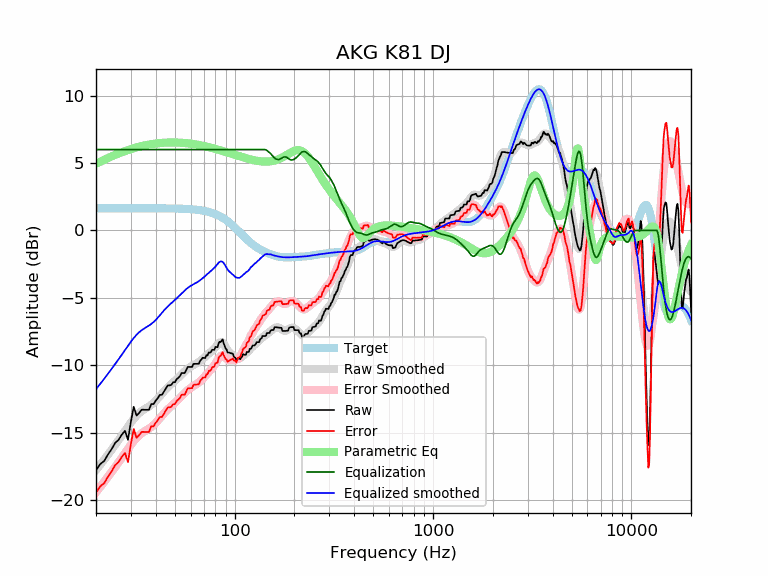

The table this chart was drawn from, first rows:
frequency, raw, error, smoothed, error_smoothed, equalization, parametric_eq, equalized_raw, equalized_smoothed, target
20, -17.80, -19.44, -17.79, -19.43, 6.00, 4.94, -11.80, -11.79, 1.65
21, -17.34, -18.99, -17.39, -19.04, 6.00, 5.10, -11.34, -11.39, 1.65
22, -17.10, -18.75, -17.01, -18.65, 6.00, 5.24, -11.10, -11.01, 1.65
23, -16.62, -18.27, -16.63, -18.28, 6.00, 5.38, -10.62, -10.63, 1.65
24, -16.22, -17.86, -16.26, -17.91, 6.00, 5.50, -10.22, -10.26, 1.65
25, -15.76, -17.41, -15.91, -17.55, 6.00, 5.61, -9.76, -9.91, 1.65
26, -15.54, -17.18, -15.56, -17.20, 6.00, 5.71, -9.54, -9.56, 1.65
27, -15.14, -16.79, -15.21, -16.86, 6.00, 5.81, -9.14, -9.21, 1.65
28, -14.87, -16.52, -14.88, -16.53, 6.00, 5.89, -8.87, -8.88, 1.65
29, -15.54, -17.19, -14.56, -16.20, 6.00, 5.97, -9.54, -8.56, 1.65
30, -14.18, -15.83, -14.25, -15.90, 6.00, 6.04, -8.18, -8.25, 1.65
31, -13.08, -14.73, -13.98, -15.63, 6.00, 6.10, -7.08, -7.98, 1.65
32, -13.74, -15.39, -13.75, -15.39, 6.00, 6.16, -7.74, -7.75, 1.65
33, -13.54, -15.19, -13.56, -15.20, 6.00, 6.21, -7.54, -7.56, 1.65
34, -13.30, -14.95, -13.40, -15.05, 6.00, 6.26, -7.30, -7.40, 1.65
35, -13.31, -14.96, -13.28, -14.92, 6.00, 6.30, -7.31, -7.28, 1.65
36, -13.31, -14.96, -13.17, -14.81, 6.00, 6.34, -7.31, -7.17, 1.65
37, -13.30, -14.94, -13.06, -14.70, 6.00, 6.37, -7.30, -7.06, 1.64
38, -12.88, -14.53, -12.94, -14.58, 6.00, 6.40, -6.88, -6.94, 1.64
39, -12.89, -14.53, -12.80, -14.44, 6.00, 6.43, -6.89, -6.80, 1.64
40, -12.63, -14.27, -12.64, -14.28, 6.00, 6.45, -6.63, -6.64, 1.64
41, -12.43, -14.07, -12.47, -14.11, 6.00, 6.47, -6.43, -6.47, 1.64
42, -12.20, -13.84, -12.29, -13.93, 6.00, 6.48, -6.20, -6.29, 1.64
43, -12.20, -13.84, -12.11, -13.75, 6.00, 6.50, -6.20, -6.11, 1.64
44, -11.96, -13.60, -11.94, -13.58, 6.00, 6.51, -5.96, -5.94, 1.64
45, -11.73, -13.37, -11.79, -13.42, 6.00, 6.52, -5.73, -5.79, 1.64
46, -11.50, -13.14, -11.64, -13.28, 6.00, 6.52, -5.50, -5.64, 1.64
47, -11.50, -13.13, -11.51, -13.14, 6.00, 6.53, -5.50, -5.51, 1.63
48, -11.45, -13.08, -11.39, -13.02, 6.00, 6.53, -5.45, -5.39, 1.63
49, -11.27, -12.89, -11.27, -12.90, 6.00, 6.53, -5.27, -5.27, 1.63
50, -11.26, -12.89, -11.16, -12.78, 6.00, 6.53, -5.26, -5.16, 1.63
51, -11.04, -12.66, -11.04, -12.66, 6.00, 6.52, -5.04, -5.04, 1.62
52, -10.94, -12.56, -10.92, -12.54, 6.00, 6.52, -4.94, -4.92, 1.62
53, -10.81, -12.43, -10.80, -12.42, 6.00, 6.51, -4.81, -4.80, 1.62
54, -10.58, -12.20, -10.69, -12.30, 6.00, 6.51, -4.58, -4.69, 1.61
55, -10.58, -12.19, -10.57, -12.18, 6.00, 6.50, -4.58, -4.57, 1.61
56, -10.58, -12.19, -10.46, -12.06, 6.00, 6.49, -4.58, -4.46, 1.60
57, -10.36, -11.95, -10.35, -11.95, 6.00, 6.48, -4.36, -4.35, 1.60
58, -10.13, -11.72, -10.26, -11.85, 6.00, 6.46, -4.13, -4.26, 1.59
59, -10.13, -11.71, -10.18, -11.76, 6.00, 6.45, -4.13, -4.18, 1.58
60, -10.13, -11.71, -10.11, -11.68, 6.00, 6.44, -4.13, -4.11, 1.58
61, -10.13, -11.70, -10.05, -11.61, 6.00, 6.42, -4.13, -4.05, 1.57
62, -9.90, -11.46, -9.99, -11.55, 6.00, 6.41, -3.90, -3.99, 1.56
63, -9.90, -11.45, -9.94, -11.49, 6.00, 6.39, -3.90, -3.94, 1.55
64, -9.90, -11.44, -9.89, -11.42, 6.00, 6.37, -3.90, -3.89, 1.54
65, -9.90, -11.42, -9.83, -11.36, 6.00, 6.36, -3.90, -3.83, 1.53
66, -9.89, -11.41, -9.76, -11.28, 6.00, 6.34, -3.89, -3.76, 1.51
67, -9.67, -11.17, -9.69, -11.20, 6.00, 6.32, -3.67, -3.69, 1.50
68, -9.57, -11.06, -9.62, -11.11, 6.00, 6.30, -3.57, -3.62, 1.49
69, -9.45, -10.92, -9.54, -11.01, 6.00, 6.28, -3.45, -3.54, 1.47
70, -9.46, -10.91, -9.46, -10.91, 6.00, 6.26, -3.46, -3.46, 1.45
71, -9.47, -10.91, -9.38, -10.81, 6.00, 6.24, -3.47, -3.38, 1.44
72, -9.26, -10.68, -9.30, -10.71, 6.00, 6.22, -3.26, -3.30, 1.42
73, -9.27, -10.67, -9.22, -10.61, 6.00, 6.20, -3.27, -3.22, 1.40
74, -9.06, -10.43, -9.14, -10.52, 6.00, 6.18, -3.06, -3.14, 1.37
75, -9.07, -10.42, -9.07, -10.42, 6.00, 6.16, -3.07, -3.07, 1.35
76, -9.02, -10.34, -9.00, -10.32, 6.00, 6.14, -3.02, -3.00, 1.32
77, -8.85, -10.15, -8.93, -10.22, 6.00, 6.12, -2.85, -2.93, 1.30
78, -8.86, -10.13, -8.85, -10.12, 6.00, 6.09, -2.86, -2.85, 1.27
79, -8.86, -10.10, -8.77, -10.01, 6.00, 6.07, -2.86, -2.77, 1.24
... 553 more rows
